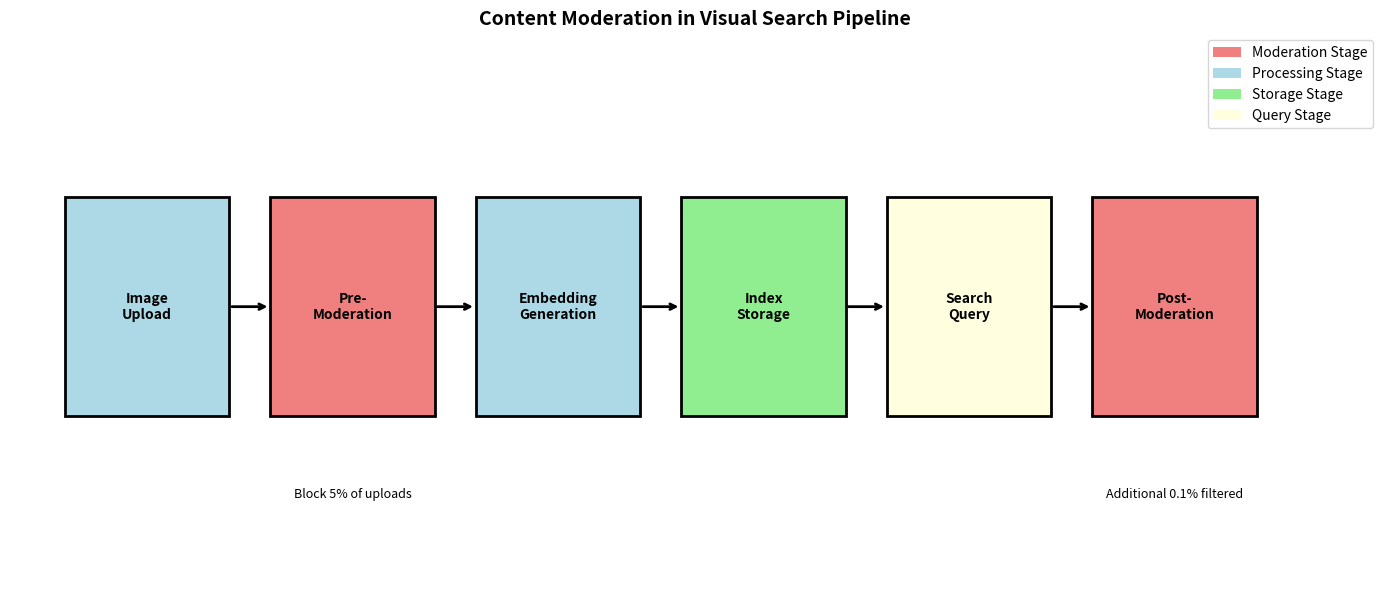
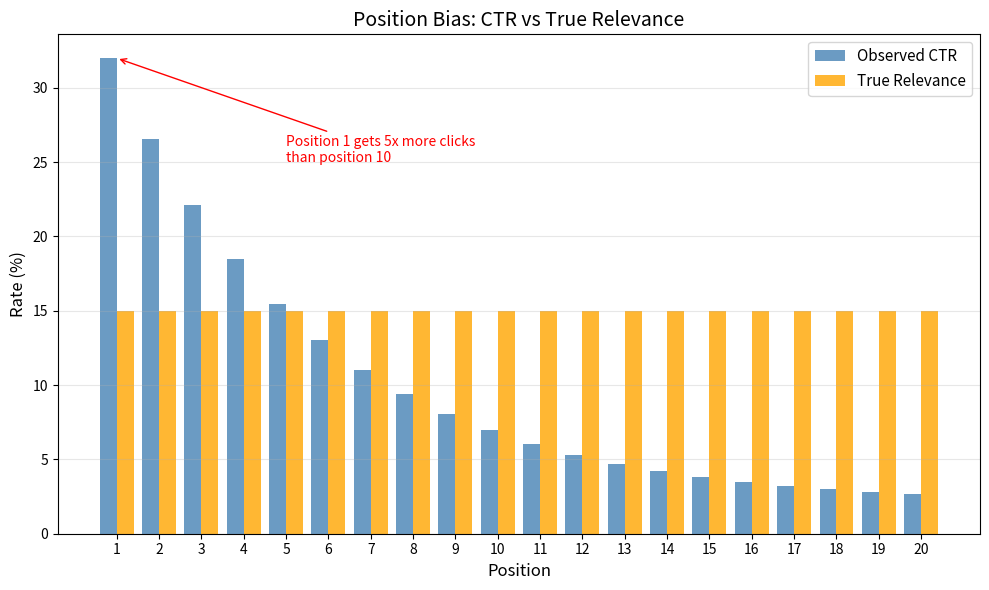
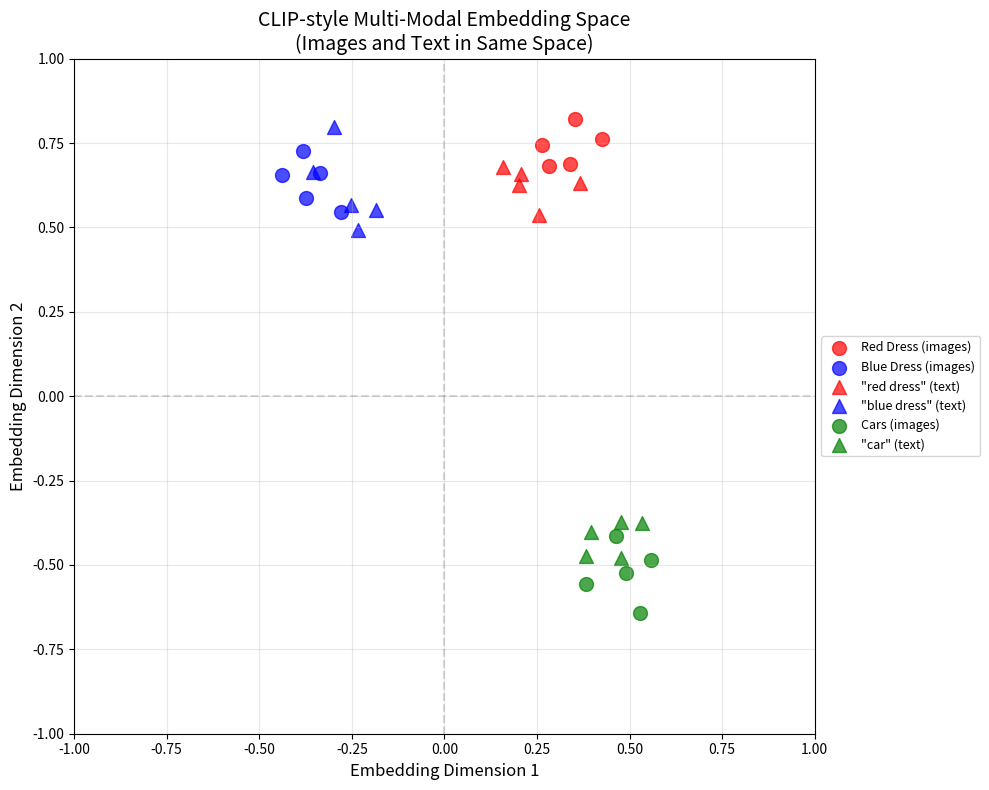
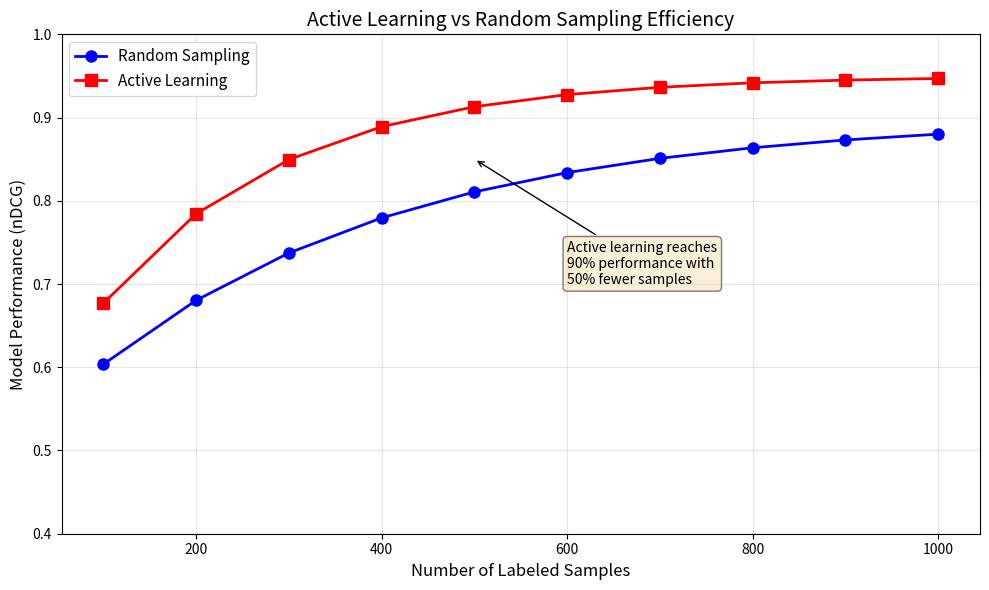

Write the Python code that produced these figures, in order.
import numpy as np
import matplotlib.pyplot as plt
import pandas as pd
from typing import List, Dict, Tuple

class ContentModerationService:
    """
    Filters inappropriate content from search results.
    """
    def __init__(self, config: Dict = None):
        self.config = config or {
            'nsfw_threshold': 0.9,
            'violence_threshold': 0.85,
            'spam_threshold': 0.8
        }
        # In production, would load actual moderation models
        self.nsfw_model = None
        self.violence_model = None
        self.spam_model = None
    
    def classify_image(self, image_embedding: np.ndarray) -> Dict[str, float]:
        """
        Classify image for different types of inappropriate content.
        
        Returns:
            Dict with probability scores for each category
        """
        # Simulate classification scores
        return {
            'nsfw_score': np.random.random() * 0.3,  # Usually low
            'violence_score': np.random.random() * 0.2,
            'spam_score': np.random.random() * 0.4
        }
    
    def should_filter(self, scores: Dict[str, float]) -> Tuple[bool, str]:
        """
        Determine if image should be filtered.
        
        Returns:
            (should_filter, reason)
        """
        if scores['nsfw_score'] > self.config['nsfw_threshold']:
            return True, 'nsfw'
        if scores['violence_score'] > self.config['violence_threshold']:
            return True, 'violence'
        if scores['spam_score'] > self.config['spam_threshold']:
            return True, 'spam'
        return False, None
    
    def filter_results(self, results: List[Tuple[str, float]]) -> List[Tuple[str, float]]:
        """
        Filter search results for inappropriate content.
        """
        filtered = []
        removed_count = 0
        
        for img_id, score in results:
            # Simulate getting embedding (in production, would use cached embeddings)
            embedding = np.random.randn(128)
            mod_scores = self.classify_image(embedding)
            
            should_filter, reason = self.should_filter(mod_scores)
            if not should_filter:
                filtered.append((img_id, score))
            else:
                removed_count += 1
        
        print(f"Removed {removed_count} images due to content policy")
        return filtered

# Example
moderation = ContentModerationService()
sample_results = [(f"img_{i}", 0.9 - i*0.05) for i in range(20)]
filtered_results = moderation.filter_results(sample_results)
print(f"Original: {len(sample_results)}, After filtering: {len(filtered_results)}")

def visualize_moderation_pipeline():
    """Visualize content moderation integration"""
    fig, ax = plt.subplots(figsize=(14, 6))
    
    # Define pipeline stages
    stages = [
        {'name': 'Image\nUpload', 'x': 0.1, 'color': 'lightblue'},
        {'name': 'Pre-\nModeration', 'x': 0.25, 'color': 'lightcoral'},
        {'name': 'Embedding\nGeneration', 'x': 0.4, 'color': 'lightblue'},
        {'name': 'Index\nStorage', 'x': 0.55, 'color': 'lightgreen'},
        {'name': 'Search\nQuery', 'x': 0.7, 'color': 'lightyellow'},
        {'name': 'Post-\nModeration', 'x': 0.85, 'color': 'lightcoral'},
    ]
    
    for stage in stages:
        rect = plt.Rectangle((stage['x']-0.06, 0.3), 0.12, 0.4,
                            facecolor=stage['color'], edgecolor='black', linewidth=2)
        ax.add_patch(rect)
        ax.text(stage['x'], 0.5, stage['name'], ha='center', va='center',
               fontsize=10, fontweight='bold')
    
    # Draw arrows
    for i in range(len(stages)-1):
        ax.annotate('', xy=(stages[i+1]['x']-0.06, 0.5),
                   xytext=(stages[i]['x']+0.06, 0.5),
                   arrowprops=dict(arrowstyle='->', color='black', lw=2))
    
    # Labels
    ax.text(0.25, 0.15, 'Block 5% of uploads', ha='center', fontsize=9, style='italic')
    ax.text(0.85, 0.15, 'Additional 0.1% filtered', ha='center', fontsize=9, style='italic')
    
    ax.set_xlim(0, 1)
    ax.set_ylim(0, 1)
    ax.axis('off')
    ax.set_title('Content Moderation in Visual Search Pipeline', fontsize=14, fontweight='bold')
    
    # Legend
    from matplotlib.patches import Patch
    legend_elements = [
        Patch(facecolor='lightcoral', label='Moderation Stage'),
        Patch(facecolor='lightblue', label='Processing Stage'),
        Patch(facecolor='lightgreen', label='Storage Stage'),
        Patch(facecolor='lightyellow', label='Query Stage')
    ]
    ax.legend(handles=legend_elements, loc='upper right')
    
    plt.tight_layout()
    plt.show()

visualize_moderation_pipeline()

def visualize_position_bias():
    """Visualize position bias in search results"""
    positions = np.arange(1, 21)
    
    # Simulated CTR by position (typical decay pattern)
    ctr = 0.3 * np.exp(-0.2 * (positions - 1)) + 0.02
    
    # True relevance (assume uniform for illustration)
    true_relevance = np.ones_like(positions) * 0.15
    
    fig, ax = plt.subplots(figsize=(10, 6))
    
    ax.bar(positions - 0.2, ctr * 100, width=0.4, label='Observed CTR', color='steelblue', alpha=0.8)
    ax.bar(positions + 0.2, true_relevance * 100, width=0.4, label='True Relevance', color='orange', alpha=0.8)
    
    ax.set_xlabel('Position', fontsize=12)
    ax.set_ylabel('Rate (%)', fontsize=12)
    ax.set_title('Position Bias: CTR vs True Relevance', fontsize=14)
    ax.set_xticks(positions)
    ax.legend(fontsize=11)
    ax.grid(True, alpha=0.3, axis='y')
    
    # Add annotation
    ax.annotate('Position 1 gets 5x more clicks\nthan position 10', 
               xy=(1, ctr[0]*100), xytext=(5, 25),
               arrowprops=dict(arrowstyle='->', color='red'),
               fontsize=10, color='red')
    
    plt.tight_layout()
    plt.show()

visualize_position_bias()

class PositionBiasHandler:
    """
    Handle position bias in click data.
    """
    def __init__(self):
        # Propensity scores (probability of examination at each position)
        # Learned from randomization experiments or assumed model
        self.propensity_scores = None
    
    def estimate_propensity(self, click_data: pd.DataFrame) -> np.ndarray:
        """
        Estimate propensity scores from click data.
        
        Method: Use result randomization experiment or position-based model.
        """
        # Simplified: exponential decay model
        max_position = 20
        self.propensity_scores = np.exp(-0.2 * np.arange(max_position))
        return self.propensity_scores
    
    def inverse_propensity_weighting(self, clicks: np.ndarray, 
                                      positions: np.ndarray) -> np.ndarray:
        """
        Apply Inverse Propensity Weighting (IPW) to clicks.
        
        Debiased_signal = click / propensity(position)
        """
        propensity = self.propensity_scores[positions]
        weighted_clicks = clicks / propensity
        return weighted_clicks

# Example
handler = PositionBiasHandler()
propensity = handler.estimate_propensity(None)

print("Propensity Scores by Position:")
for i in range(10):
    print(f"  Position {i+1}: {propensity[i]:.4f}")

print("\nIPW Example:")
print("  Click at position 1: 1 / 1.000 = 1.000 (no boost)")
print(f"  Click at position 5: 1 / {propensity[4]:.3f} = {1/propensity[4]:.3f} (boosted)")
print(f"  Click at position 10: 1 / {propensity[9]:.3f} = {1/propensity[9]:.3f} (highly boosted)")

class MetadataEnhancedSearch:
    """
    Enhance visual search with metadata.
    """
    def __init__(self, visual_weight: float = 0.7, metadata_weight: float = 0.3):
        self.visual_weight = visual_weight
        self.metadata_weight = metadata_weight
    
    def compute_metadata_similarity(self, query_metadata: Dict, 
                                    candidate_metadata: Dict) -> float:
        """
        Compute metadata-based similarity.
        """
        score = 0.0
        
        # Tag overlap (Jaccard similarity)
        if 'tags' in query_metadata and 'tags' in candidate_metadata:
            q_tags = set(query_metadata['tags'])
            c_tags = set(candidate_metadata['tags'])
            if q_tags or c_tags:
                jaccard = len(q_tags & c_tags) / len(q_tags | c_tags)
                score += 0.5 * jaccard
        
        # Color similarity
        if 'dominant_color' in query_metadata and 'dominant_color' in candidate_metadata:
            if query_metadata['dominant_color'] == candidate_metadata['dominant_color']:
                score += 0.3
        
        # Category match
        if 'category' in query_metadata and 'category' in candidate_metadata:
            if query_metadata['category'] == candidate_metadata['category']:
                score += 0.2
        
        return score
    
    def combined_ranking(self, visual_scores: List[float], 
                         metadata_scores: List[float]) -> List[float]:
        """
        Combine visual and metadata scores.
        """
        combined = []
        for v, m in zip(visual_scores, metadata_scores):
            score = self.visual_weight * v + self.metadata_weight * m
            combined.append(score)
        return combined

# Example
enhanced_search = MetadataEnhancedSearch()

query_meta = {
    'tags': ['sunset', 'beach', 'ocean'],
    'dominant_color': 'orange',
    'category': 'nature'
}

candidate_meta = {
    'tags': ['sunset', 'mountains', 'landscape'],
    'dominant_color': 'orange',
    'category': 'nature'
}

meta_score = enhanced_search.compute_metadata_similarity(query_meta, candidate_meta)
print(f"Metadata similarity score: {meta_score:.4f}")

# Combined ranking example
visual_scores = [0.9, 0.85, 0.8, 0.75]
metadata_scores = [0.3, 0.8, 0.5, 0.9]
combined = enhanced_search.combined_ranking(visual_scores, metadata_scores)

print("\nCombined Ranking:")
for i, (v, m, c) in enumerate(zip(visual_scores, metadata_scores, combined)):
    print(f"  Result {i+1}: Visual={v:.2f}, Metadata={m:.2f}, Combined={c:.2f}")

class SmartCropping:
    """
    Automatically detect and crop objects for visual search.
    """
    def __init__(self):
        # In production, would load object detection model (YOLO, Faster R-CNN, etc.)
        self.detector = None
    
    def detect_objects(self, image: np.ndarray) -> List[Dict]:
        """
        Detect objects in image.
        
        Returns:
            List of detected objects with bounding boxes
        """
        # Simulate detection results
        detections = [
            {'class': 'dress', 'confidence': 0.95, 'bbox': (100, 50, 400, 500)},
            {'class': 'bag', 'confidence': 0.87, 'bbox': (420, 300, 550, 480)},
            {'class': 'shoes', 'confidence': 0.82, 'bbox': (150, 520, 350, 620)},
        ]
        return detections
    
    def suggest_crops(self, image: np.ndarray) -> List[Dict]:
        """
        Suggest crop regions for visual search.
        """
        detections = self.detect_objects(image)
        suggestions = []
        
        for det in detections:
            suggestions.append({
                'object_type': det['class'],
                'confidence': det['confidence'],
                'crop_region': det['bbox'],
                'searchable': True
            })
        
        return suggestions

# Example
smart_crop = SmartCropping()
sample_image = np.zeros((640, 640, 3))
suggestions = smart_crop.suggest_crops(sample_image)

print("Smart Crop Suggestions:")
for i, sug in enumerate(suggestions):
    print(f"\n{i+1}. {sug['object_type'].capitalize()}")
    print(f"   Confidence: {sug['confidence']:.0%}")
    print(f"   Crop region: {sug['crop_region']}")

class MultiModalSearch:
    """
    Multi-modal search supporting text and image queries.
    Uses CLIP-style shared embedding space.
    """
    def __init__(self, embedding_dim: int = 512):
        self.embedding_dim = embedding_dim
        # In production: load CLIP or similar model
        self.image_encoder = None
        self.text_encoder = None
    
    def encode_image(self, image: np.ndarray) -> np.ndarray:
        """Encode image to shared embedding space."""
        # Simulate encoding
        embedding = np.random.randn(self.embedding_dim)
        return embedding / np.linalg.norm(embedding)
    
    def encode_text(self, text: str) -> np.ndarray:
        """Encode text to shared embedding space."""
        # Simulate encoding
        embedding = np.random.randn(self.embedding_dim)
        return embedding / np.linalg.norm(embedding)
    
    def combined_query(self, image: np.ndarray, text: str,
                       image_weight: float = 0.7) -> np.ndarray:
        """
        Create combined query embedding.
        
        Example use case:
        - User uploads a red dress image
        - User adds text "in blue color"
        - System finds blue dresses similar to the uploaded one
        """
        image_emb = self.encode_image(image)
        text_emb = self.encode_text(text)
        
        text_weight = 1 - image_weight
        combined = image_weight * image_emb + text_weight * text_emb
        return combined / np.linalg.norm(combined)

# Example
multimodal = MultiModalSearch()

# Text-only search
text_query = "blue summer dress"
text_embedding = multimodal.encode_text(text_query)
print(f"Text query: '{text_query}'")
print(f"Text embedding shape: {text_embedding.shape}")

# Combined image + text search
sample_image = np.zeros((224, 224, 3))
modification = "with floral pattern"
combined_embedding = multimodal.combined_query(sample_image, modification)
print(f"\nCombined query: [Image] + '{modification}'")
print(f"Combined embedding shape: {combined_embedding.shape}")

def visualize_multimodal_embedding_space():
    """Visualize multi-modal embedding space"""
    fig, ax = plt.subplots(figsize=(10, 8))
    
    np.random.seed(42)
    
    # Generate sample embeddings for different categories
    categories = [
        {'name': 'Red Dress (images)', 'center': (0.3, 0.7), 'color': 'red', 'marker': 'o'},
        {'name': 'Blue Dress (images)', 'center': (-0.3, 0.7), 'color': 'blue', 'marker': 'o'},
        {'name': '"red dress" (text)', 'center': (0.25, 0.65), 'color': 'red', 'marker': '^'},
        {'name': '"blue dress" (text)', 'center': (-0.25, 0.65), 'color': 'blue', 'marker': '^'},
        {'name': 'Cars (images)', 'center': (0.5, -0.5), 'color': 'green', 'marker': 'o'},
        {'name': '"car" (text)', 'center': (0.45, -0.45), 'color': 'green', 'marker': '^'},
    ]
    
    for cat in categories:
        points = np.array(cat['center']) + np.random.randn(5, 2) * 0.08
        ax.scatter(points[:, 0], points[:, 1], c=cat['color'], marker=cat['marker'],
                  s=100, alpha=0.7, label=cat['name'])
    
    ax.set_xlabel('Embedding Dimension 1', fontsize=12)
    ax.set_ylabel('Embedding Dimension 2', fontsize=12)
    ax.set_title('CLIP-style Multi-Modal Embedding Space\n(Images and Text in Same Space)', fontsize=14)
    ax.legend(loc='center left', bbox_to_anchor=(1, 0.5), fontsize=9)
    ax.set_xlim(-1, 1)
    ax.set_ylim(-1, 1)
    ax.axhline(y=0, color='gray', linestyle='--', alpha=0.3)
    ax.axvline(x=0, color='gray', linestyle='--', alpha=0.3)
    ax.grid(True, alpha=0.3)
    
    plt.tight_layout()
    plt.show()

visualize_multimodal_embedding_space()

def explain_gnn_for_visual_search():
    """Explain GNN application in visual search"""
    explanation = """
    GRAPH NEURAL NETWORKS FOR VISUAL SEARCH
    ═════════════════════════════════════════
    
    GRAPH CONSTRUCTION:
    ───────────────────
    • Nodes: Images in the catalog
    • Edges: Connections based on:
      - Visual similarity (k-NN in embedding space)
      - Co-clicks (users clicked both images)
      - Co-saves (users saved both images)
      - Same board/collection
    
    GNN MESSAGE PASSING:
    ────────────────────
    1. Start with CNN embeddings for each image
    2. Aggregate information from neighbor nodes
    3. Update node embeddings based on neighborhood
    4. Repeat for K layers
    
    BENEFITS:
    ─────────
    • Captures semantic relationships beyond visual similarity
    • Leverages collective user behavior
    • Handles cold-start for new images with few interactions
    • Improves recall for "style" and "aesthetic" queries
    
    ARCHITECTURE:
    ─────────────
    Image → CNN → Base Embedding → GNN Layers → Enhanced Embedding
                                      ↑
                              Graph Structure
    
    EXAMPLE:
    ────────
    A vintage dress might be visually different from modern dresses,
    but GNN can learn they're related through user co-interaction patterns.
    """
    print(explanation)

explain_gnn_for_visual_search()

class ActiveLearningSelector:
    """
    Select most informative samples for human labeling.
    """
    def __init__(self, strategy: str = 'uncertainty'):
        self.strategy = strategy
    
    def uncertainty_sampling(self, predictions: np.ndarray) -> np.ndarray:
        """
        Select samples where model is most uncertain.
        For classification: highest entropy or closest to 0.5
        For search: queries with low confidence matches
        """
        # Entropy-based uncertainty
        entropy = -np.sum(predictions * np.log(predictions + 1e-10), axis=1)
        return np.argsort(entropy)[::-1]  # Most uncertain first
    
    def diversity_sampling(self, embeddings: np.ndarray, 
                          n_samples: int) -> np.ndarray:
        """
        Select diverse samples to cover embedding space.
        Uses k-medoids or similar clustering.
        """
        # Simplified: random sampling (in practice, use clustering)
        indices = np.random.choice(len(embeddings), n_samples, replace=False)
        return indices
    
    def select_samples(self, pool_embeddings: np.ndarray,
                       pool_predictions: np.ndarray,
                       n_samples: int) -> np.ndarray:
        """
        Select samples for labeling using specified strategy.
        """
        if self.strategy == 'uncertainty':
            ranked = self.uncertainty_sampling(pool_predictions)
            return ranked[:n_samples]
        elif self.strategy == 'diversity':
            return self.diversity_sampling(pool_embeddings, n_samples)
        elif self.strategy == 'hybrid':
            # Combine uncertainty and diversity
            uncertain = self.uncertainty_sampling(pool_predictions)[:n_samples*2]
            diverse = self.diversity_sampling(pool_embeddings[uncertain], n_samples)
            return uncertain[diverse]
        else:
            # Random baseline
            return np.random.choice(len(pool_embeddings), n_samples, replace=False)

# Example
selector = ActiveLearningSelector(strategy='uncertainty')

# Simulate pool of unlabeled data
np.random.seed(42)
pool_size = 1000
pool_predictions = np.random.dirichlet([1, 1, 1, 1], pool_size)  # 4-class
pool_embeddings = np.random.randn(pool_size, 128)

# Select top 50 samples for labeling
selected = selector.select_samples(pool_embeddings, pool_predictions, n_samples=50)

print("Active Learning Sample Selection:")
print(f"  Pool size: {pool_size}")
print(f"  Samples selected: {len(selected)}")
print(f"  Selection strategy: {selector.strategy}")
print(f"\nSelected sample indices (first 10): {selected[:10]}")

def visualize_active_learning():
    """Visualize active learning efficiency"""
    iterations = np.arange(1, 11)
    
    # Simulated learning curves
    random_sampling = 0.5 + 0.4 * (1 - np.exp(-0.3 * iterations))
    active_learning = 0.5 + 0.45 * (1 - np.exp(-0.5 * iterations))
    
    fig, ax = plt.subplots(figsize=(10, 6))
    
    ax.plot(iterations * 100, random_sampling, 'b-o', linewidth=2, markersize=8,
           label='Random Sampling')
    ax.plot(iterations * 100, active_learning, 'r-s', linewidth=2, markersize=8,
           label='Active Learning')
    
    ax.set_xlabel('Number of Labeled Samples', fontsize=12)
    ax.set_ylabel('Model Performance (nDCG)', fontsize=12)
    ax.set_title('Active Learning vs Random Sampling Efficiency', fontsize=14)
    ax.legend(fontsize=11)
    ax.grid(True, alpha=0.3)
    ax.set_ylim(0.4, 1.0)
    
    # Annotation
    ax.annotate('Active learning reaches\n90% performance with\n50% fewer samples',
               xy=(500, 0.85), xytext=(600, 0.7),
               arrowprops=dict(arrowstyle='->', color='black'),
               fontsize=10,
               bbox=dict(boxstyle='round', facecolor='wheat', alpha=0.5))
    
    plt.tight_layout()
    plt.show()

visualize_active_learning()

def human_in_the_loop_workflow():
    """Human-in-the-loop workflow for visual search"""
    workflow = """
    HUMAN-IN-THE-LOOP ML FOR VISUAL SEARCH
    ═══════════════════════════════════════
    
    ┌─────────────────────────────────────────────────────────┐
    │                    CONTINUOUS LOOP                       │
    └─────────────────────────────────────────────────────────┘
    
    1. MODEL INFERENCE
       │
       ├── Search results generated by ML model
       └── Confidence scores for each result
              │
              ▼
    2. AUTOMATED QUALITY CHECK
       │
       ├── Flag low-confidence results
       ├── Detect potential content policy violations
       └── Identify edge cases
              │
              ▼
    3. HUMAN REVIEW QUEUE
       │
       ├── Prioritized by impact & uncertainty
       ├── Human reviewers label/correct results
       └── Feedback collected
              │
              ▼
    4. DATA COLLECTION
       │
       ├── Add human judgments to training data
       ├── Log correction patterns
       └── Update content policy rules
              │
              ▼
    5. MODEL RETRAINING
       │
       ├── Periodic retraining with new data
       ├── Focus on corrected examples
       └── A/B test new model
              │
              └──────────► Back to Step 1
    
    KEY METRICS:
    ────────────
    • Human review rate: 0.1% of queries
    • Model agreement with humans: 95%+
    • Time to incorporate feedback: < 1 week
    • Continuous improvement: +2% nDCG/quarter
    """
    print(workflow)

human_in_the_loop_workflow()

def display_references():
    """Key references for visual search systems"""
    references = {
        'Representation Learning': [
            'SimCLR: A Simple Framework for Contrastive Learning (Chen et al., 2020)',
            'MoCo: Momentum Contrast for Unsupervised Visual Representation Learning (He et al., 2020)',
            'CLIP: Learning Transferable Visual Models From Natural Language Supervision (Radford et al., 2021)',
            'DINO: Emerging Properties in Self-Supervised Vision Transformers (Caron et al., 2021)',
        ],
        'Neural Network Architectures': [
            'Deep Residual Learning for Image Recognition (He et al., 2016)',
            'An Image is Worth 16x16 Words: Transformers for Image Recognition (Dosovitskiy et al., 2020)',
            'EfficientNet: Rethinking Model Scaling (Tan & Le, 2019)',
        ],
        'Approximate Nearest Neighbor': [
            'Efficient and Robust Approximate Nearest Neighbor Search (Faiss, Johnson et al., 2019)',
            'Accelerating Large-Scale Inference with Anisotropic Vector Quantization (ScaNN, Guo et al., 2020)',
            'Hierarchical Navigable Small World Graphs (HNSW, Malkov & Yashunin, 2018)',
        ],
        'Ranking & Evaluation': [
            'Learning to Rank for Information Retrieval (Liu, 2009)',
            'Unbiased Learning to Rank with Unbiased Propensity Estimation (Joachims et al., 2017)',
            'Position Bias Estimation for Unbiased Learning to Rank (Agarwal et al., 2019)',
        ],
        'Industry Systems': [
            'Visual Search at Pinterest (Jing et al., 2015)',
            'Visual Search at eBay (Yang et al., 2017)',
            'Billion-scale Similarity Search with GPUs (Facebook, Johnson et al., 2017)',
            'Embedding-based Retrieval in Facebook Search (Huang et al., 2020)',
        ],
        'Multi-Modal Learning': [
            'ALIGN: Scaling Up Visual and Vision-Language Representation (Jia et al., 2021)',
            'BLIP: Bootstrapping Language-Image Pre-training (Li et al., 2022)',
            'Flamingo: a Visual Language Model (Alayrac et al., 2022)',
        ],
        'Graph Neural Networks': [
            'Graph Attention Networks (Veličković et al., 2017)',
            'PinSage: Graph Convolutional Neural Networks for Web-Scale Recommender Systems (Ying et al., 2018)',
        ]
    }
    
    print("KEY REFERENCES FOR VISUAL SEARCH SYSTEMS")
    print("=" * 70)
    
    for category, papers in references.items():
        print(f"\n{category}:")
        print("-" * 50)
        for paper in papers:
            print(f"  • {paper}")

display_references()

def advanced_topics_summary():
    summary = """
    ╔══════════════════════════════════════════════════════════════╗
    ║       VISUAL SEARCH ADVANCED TOPICS SUMMARY                  ║
    ╠══════════════════════════════════════════════════════════════╣
    ║                                                              ║
    ║   CONTENT MODERATION:                                        ║
    ║   ├── Pre-moderation at indexing time                       ║
    ║   ├── Post-moderation at query time                         ║
    ║   └── Multi-stage filtering for safety                      ║
    ║                                                              ║
    ║   POSITION BIAS:                                             ║
    ║   ├── Inverse Propensity Weighting (IPW)                    ║
    ║   ├── Position-based click models                           ║
    ║   └── Randomization experiments                             ║
    ║                                                              ║
    ║   METADATA & FEATURES:                                       ║
    ║   ├── Tags, captions, object detection                      ║
    ║   ├── Combined visual + metadata scoring                    ║
    ║   └── Smart cropping with object detection                  ║
    ║                                                              ║
    ║   MULTI-MODAL SEARCH:                                        ║
    ║   ├── CLIP-style shared embedding space                     ║
    ║   ├── Image + text query composition                        ║
    ║   └── Cross-modal retrieval                                 ║
    ║                                                              ║
    ║   ADVANCED TECHNIQUES:                                       ║
    ║   ├── GNNs for relationship-aware embeddings               ║
    ║   ├── Active learning for efficient labeling               ║
    ║   └── Human-in-the-loop continuous improvement             ║
    ║                                                              ║
    ╚══════════════════════════════════════════════════════════════╝
    """
    print(summary)

advanced_topics_summary()
